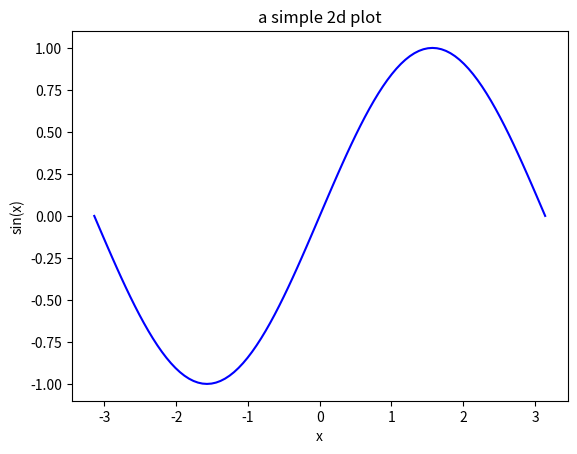

Python code for this plot:
#!/usr/bin/env python
# import needed modules
import os, numpy, matplotlib, matplotlib.pyplot
# create the data arrays
x = numpy.linspace(-numpy.pi, numpy.pi, 101)
y = numpy.sin(x)
# settings
plotfilename = 'plot.png'
# make the plot
fig = matplotlib.pyplot.figure()
ax = fig.add_subplot(1,1,1)
ax.plot(x,y,marker=None,color='blue')
# annotate the plot
ax.set_title('a simple 2d plot')
ax.set_xlabel('x')
ax.set_ylabel('sin(x)')
# save the plot
fig.show();
fig.savefig(plotfilename)